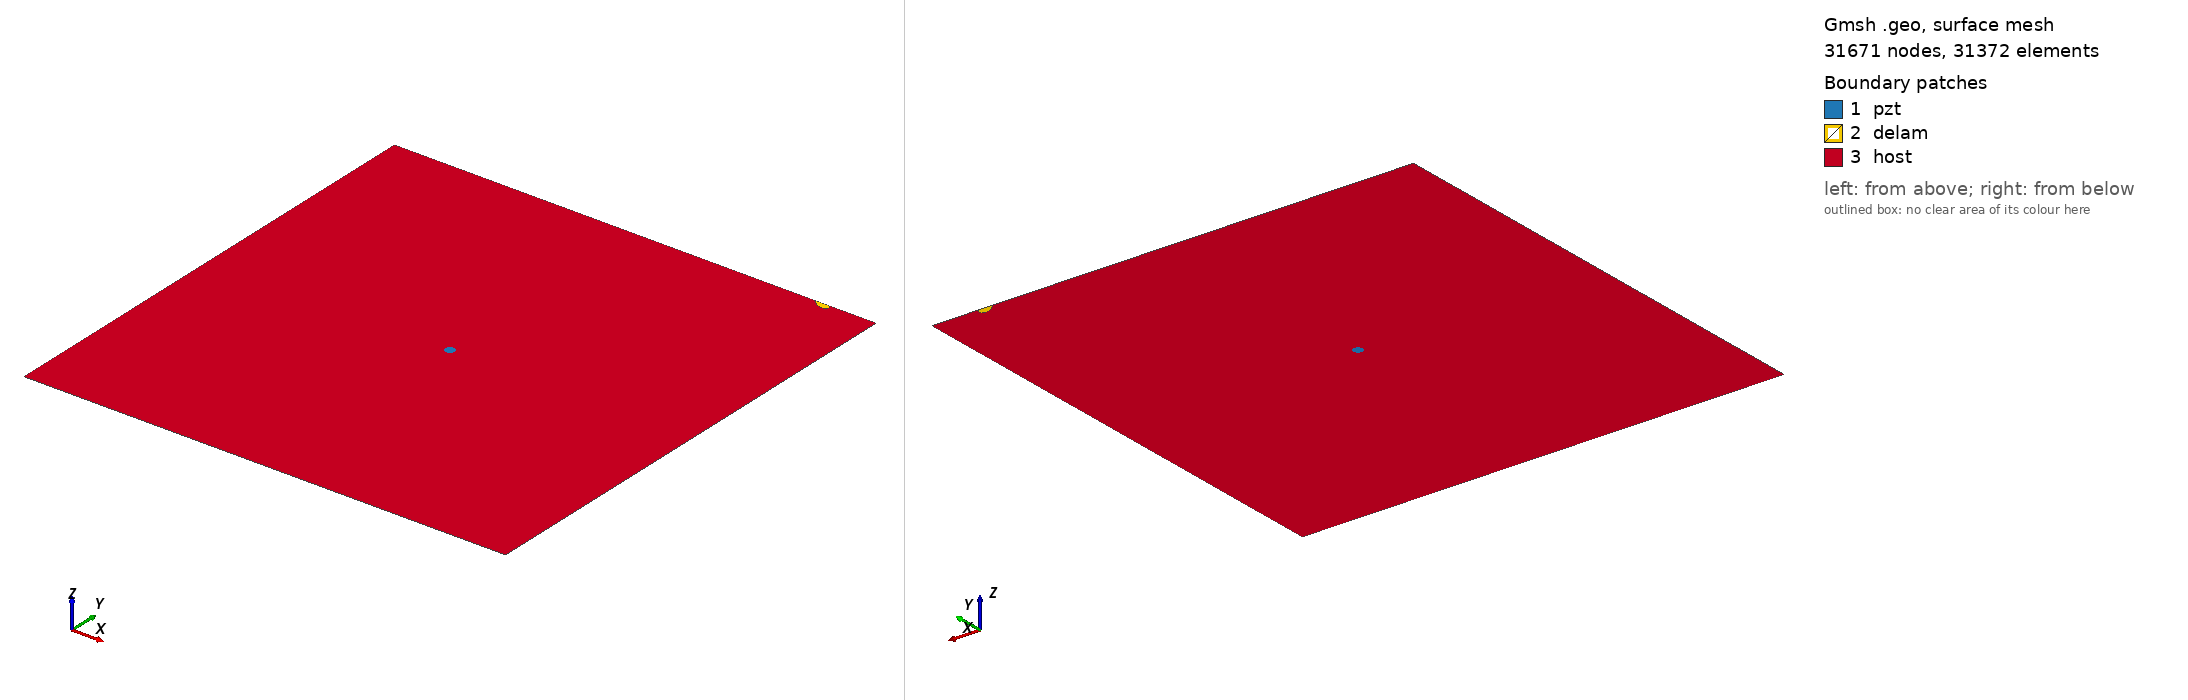

Gmsh geometry script, surface-meshed: 31671 nodes, 31372 surface elements. Boundary patches (legend numbers): 1 pzt, 2 delam, 3 host. Left view from above one corner, right view from below the opposite corner. Legend entries are the model's physical surfaces. The drawing asked Gmsh for element sizes between 1% and 20% of the model's largest extent; the script's own settings can give other sizes.

=== m2_443_delam1_position_no_99_a_10mm_b_5mm_angle_150.geo (drawn) ===
SetFactory("OpenCASCADE");
L=0.500000; 
W=0.500000; 
a=0.010000; 
b=0.005000; 
x=0.444444; 
y=0.500000; 
alpha=0.833333 *Pi; 
r=0.005000; 
xpzt=0.250000; 
ypzt=0.250000; 
//+
Point(1) = {0, 0, 0, 1.0};
//+
Point(2) = {L, 0, 0, 1.0};
//+
Point(3) = {L, W, 0, 1.0};
//+
Point(4) = {0, W, 0, 1.0};
//+
Line(1) = {1, 2};
//+
Line(2) = {2, 3};
//+
Line(3) = {3, 4};
//+
Line(4) = {4, 1};
//+
Circle(5) = {xpzt, ypzt, -0, r, 0, 2*Pi};
//+
Ellipse(6) = {x, y, -0, a, b, 0, 2*Pi};
//+
Rotate {{0, 0, 1}, {x, y, 0}, alpha} {
  Curve{6}; 
}
//+
BooleanDifference{ Curve{6}; Delete; }{ Curve{3}; }
//+
Delete {
  Curve{6}; 
}
//+
Delete {
  Curve{3}; 
}
//+
Line(9) = {7, 8};
//+
Line(10) = {3, 8};
//+
Line(11) = {7, 4};
//+
Curve Loop(1) = {5};
//+
Plane Surface(1) = {1};
//+
Curve Loop(2) = {9, 7};
//+
Plane Surface(2) = {2};
//+
Curve Loop(3) = {10, -7, 11, 4, 1, 2};
//+
Curve Loop(4) = {5};
//+
Plane Surface(3) = {3, 4};
//+
Point(9) = {xpzt, ypzt, 0, 1.0};
//+
Point{9} In Surface {1};// mesh node at centre of pzt
//+
Physical Surface("pzt") = {1};
//+
Physical Surface("delam") = {2};
//+
Physical Surface("host") = {3};

Mesh.Algorithm = 6; // Frontal
Mesh.CharacteristicLengthFactor = 0.070000;
Mesh.CharacteristicLengthMin = 0.001000;
Mesh.CharacteristicLengthMax = 0.200000;
Mesh.RecombineAll = 1; // Apply recombination algorithm
Mesh.SubdivisionAlgorithm = 1; // 1: all quadrangles
Mesh.Smoothing = 1;
